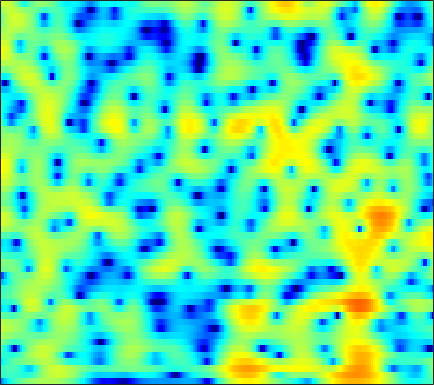

Source data for this figure (header and first rows):
-11.592, -9.7637, -7.7913, -6.2126, -5.2289, -4.1179, -3.1779, -2.5644, -1.8472, -1.2305, -0.69367, -0.33673, 0.097464, 0.47992, 0.73244, 1.0313, 1.2846, 1.4432, 1.6169, 1.7448, 1.8339, 1.8731, 1.8847, 1.8433
-3.344, -3.268, -3.165, -3.085, -3.057, -3.084, -3.194, -3.339, -3.601, -3.906, -4.191, -4.33, -4.319, -4.01, -3.572, -2.777, -1.852, -1.138, -0.2205, 0.6121, 1.335, 1.799, 2.312, 2.704
-3.425, -3.102, -2.726, -2.45, -2.326, -2.299, -2.472, -2.746, -3.328, -4.186, -5.33, -6.327, -7.573, -8.023, -7.434, -5.743, -3.789, -2.426, -0.8558, 0.4205, 1.431, 2.031, 2.648, 3.081
-6.819, -5.592, -4.328, -3.359, -2.775, -2.148, -1.66, -1.366, -1.037, -0.76, -0.5071, -0.3174, -0.04556, 0.2644, 0.5255, 0.9045, 1.295, 1.58, 1.92, 2.184, 2.337, 2.362, 2.263, 1.997
-3.76, -3.801, -3.921, -4.087, -4.197, -4.236, -4.056, -3.735, -3.069, -2.216, -1.286, -0.5908, 0.2809, 1.067, 1.589, 2.185, 2.657, 2.925, 3.161, 3.25, 3.175, 3.001, 2.594, 1.962
-2.302, -3.17, -4.679, -6.786, -8.999, -13.55, -21.24, -18.32, -11.28, -7.156, -4.392, -2.829, -1.193, 0.07271, 0.8374, 1.655, 2.28, 2.635, 2.971, 3.161, 3.207, 3.149, 2.952, 2.621
-0.1945, -0.6494, -1.304, -1.972, -2.439, -2.935, -3.193, -3.2, -2.964, -2.508, -1.938, -1.486, -0.9001, -0.3675, -0.01204, 0.3992, 0.7466, 0.9652, 1.204, 1.39, 1.522, 1.584, 1.615, 1.586
1.734, 1.511, 1.201, 0.8869, 0.6569, 0.3695, 0.1151, -0.05294, -0.2462, -0.4176, -0.5842, -0.7153, -0.8952, -1.081, -1.219, -1.387, -1.498, -1.516, -1.44, -1.242, -0.9386, -0.6666, -0.2871, 0.07631
2.937, 2.776, 2.545, 2.295, 2.099, 1.823, 1.518, 1.27, 0.8957, 0.4485, -0.1023, -0.6039, -1.425, -2.465, -3.402, -4.868, -6.476, -7.522, -8.032, -7.139, -5.467, -4.154, -2.587, -1.302
2.242, 2.069, 1.839, 1.625, 1.477, 1.296, 1.123, 0.9938, 0.7908, 0.5137, 0.1234, -0.2863, -1.058, -2.15, -3.233, -5.146, -7.7, -9.851, -11.35, -9.368, -6.402, -4.514, -2.498, -0.9499
-1.365, -1.543, -1.822, -2.154, -2.389, -2.575, -2.475, -2.171, -1.554, -0.8664, -0.2745, 0.04271, 0.2577, 0.2203, 0.05262, -0.3024, -0.7224, -0.9928, -1.217, -1.224, -0.9997, -0.7171, -0.2385, 0.3374
-7.2, -6.117, -5.727, -6.585, -8.332, -13.21, -20.98, -12.74, -6.215, -2.492, -0.1191, 1.099, 2.207, 2.856, 3.074, 3.092, 2.814, 2.431, 1.713, 0.7601, -0.3756, -1.25, -2.143, -2.287
-5.033, -4.373, -3.755, -3.551, -3.604, -3.659, -3.292, -2.576, -1.218, 0.2731, 1.632, 2.468, 3.305, 3.819, 3.981, 3.911, 3.491, 2.916, 1.768, 0.0648, -2.446, -5.106, -10.28, -12.76
-2.62, -2.516, -2.291, -2.006, -1.733, -1.319, -0.8239, -0.3926, 0.2363, 0.8824, 1.475, 1.877, 2.309, 2.577, 2.666, 2.608, 2.358, 2.035, 1.429, 0.6564, -0.2261, -0.88, -1.605, -2.026
-3.407, -3.358, -3.131, -2.722, -2.311, -1.714, -1.095, -0.6491, -0.06641, 0.4801, 0.9546, 1.262, 1.603, 1.849, 1.984, 2.067, 2.053, 1.979, 1.791, 1.52, 1.179, 0.8818, 0.4723, 0.03614
-8.347, -8.201, -6.961, -5.33, -4.195, -2.896, -1.857, -1.225, -0.5659, -0.05789, 0.3629, 0.634, 0.9566, 1.278, 1.509, 1.806, 2.055, 2.202, 2.322, 2.337, 2.237, 2.083, 1.765, 1.318
-14.19, -12.85, -8.636, -5.517, -3.909, -2.426, -1.496, -1.066, -0.7856, -0.8042, -0.9633, -1.088, -1.097, -0.7637, -0.3005, 0.5405, 1.443, 2.054, 2.721, 3.159, 3.353, 3.334, 3.076, 2.572
-0.9983, -1.149, -0.9966, -0.657, -0.413, -0.1898, -0.2215, -0.4613, -1.131, -2.351, -4.412, -6.746, -11.29, -11.93, -7.804, -3.422, -0.4746, 1.119, 2.636, 3.616, 4.127, 4.244, 4.048, 3.454
0.2296, 0.04157, -0.1389, -0.3191, -0.4599, -0.6864, -1.001, -1.34, -1.974, -2.802, -3.902, -4.806, -5.706, -5.398, -4.302, -2.298, -0.3838, 0.8349, 2.114, 3, 3.516, 3.666, 3.56, 3.091
-2.557, -2.655, -2.849, -3.08, -3.266, -3.537, -3.741, -3.831, -3.843, -3.708, -3.393, -3.083, -2.508, -1.794, -1.17, -0.253, 0.6744, 1.315, 2.044, 2.588, 2.937, 3.054, 3.035, 2.808
-6.51, -6.187, -6.149, -6.507, -7.066, -8.117, -9.182, -9.513, -8.842, -7.26, -5.426, -4.133, -2.597, -1.306, -0.459, 0.5071, 1.312, 1.81, 2.333, 2.704, 2.916, 2.987, 2.969, 2.852
-7.713, -6.813, -6.395, -6.9, -7.92, -10.29, -14.73, -19.38, -15.71, -9.731, -5.977, -3.953, -1.937, -0.4172, 0.4869, 1.424, 2.094, 2.446, 2.743, 2.872, 2.849, 2.758, 2.558, 2.326
-2.432, -2.243, -2.165, -2.4, -2.701, -3.205, -3.618, -3.696, -3.301, -2.449, -1.353, -0.5159, 0.5204, 1.401, 1.926, 2.445, 2.747, 2.824, 2.717, 2.368, 1.806, 1.261, 0.4393, -0.3686
1.826, 1.736, 1.528, 1.31, 1.115, 0.8304, 0.605, 0.4813, 0.4442, 0.5559, 0.7776, 1.014, 1.391, 1.78, 2.026, 2.24, 2.28, 2.15, 1.705, 0.8675, -0.4574, -1.862, -4.422, -8.012
3.714, 3.542, 3.217, 2.824, 2.451, 1.887, 1.272, 0.7928, 0.1525, -0.3525, -0.6441, -0.6546, -0.4076, 0.06136, 0.4774, 0.9975, 1.33, 1.403, 1.217, 0.6319, -0.4424, -1.616, -3.689, -6.258
3.683, 3.539, 3.23, 2.662, 2.093, 1.117, -0.1776, -1.346, -3.307, -5.641, -7.853, -8.461, -6.993, -4.568, -2.894, -1.083, 0.233, 0.9286, 1.498, 1.721, 1.619, 1.365, 0.8489, 0.2536
1.212, 1.293, 1.098, 0.5728, -0.04145, -1.196, -2.746, -4.184, -6.546, -9.615, -13.2, -14.36, -11.59, -7.853, -5.507, -3.11, -1.273, -0.2049, 0.8824, 1.622, 2.099, 2.311, 2.425, 2.409
-1.013, -0.7192, -0.7884, -1.243, -1.887, -3.051, -4.544, -5.86, -7.579, -9.025, -9.623, -9.386, -8.259, -6.559, -5.178, -3.368, -1.785, -0.7578, 0.3711, 1.237, 1.866, 2.208, 2.534, 2.722
-0.5665, -0.3486, -0.4409, -0.9738, -1.692, -3.065, -5.047, -7.096, -10.81, -16.91, -20.59, -15.13, -9.94, -6.556, -4.669, -2.688, -1.119, -0.1734, 0.7959, 1.525, 2.02, 2.259, 2.463, 2.561
1.513, 1.608, 1.494, 0.9915, 0.4273, -0.6891, -2.11, -3.399, -5.259, -6.874, -7.272, -6.567, -4.965, -3.196, -2.01, -0.6683, 0.3786, 0.9639, 1.511, 1.789, 1.827, 1.71, 1.398, 0.9872
3.131, 3.204, 3.046, 2.663, 2.216, 1.483, 0.6451, 0.02822, -0.7424, -1.249, -1.423, -1.328, -0.908, -0.3222, 0.1338, 0.7244, 1.14, 1.311, 1.332, 1.032, 0.4036, -0.2954, -1.601, -3.351
4.285, 4.273, 4, 3.492, 2.936, 2.052, 0.9901, 0.1809, -0.7928, -1.434, -1.617, -1.427, -0.8723, -0.199, 0.2995, 0.8003, 1.083, 1.118, 0.8616, 0.261, -0.7516, -1.809, -3.671, -6.219
5.478, 5.348, 4.923, 4.166, 3.368, 1.917, -0.07906, -2.007, -5.33, -8.914, -8.767, -6.313, -3.381, -1.319, -0.191, 0.7596, 1.255, 1.351, 1.09, 0.4481, -0.6041, -1.675, -3.387, -5.378
5.425, 5.293, 4.907, 4.197, 3.461, 2.112, 0.3288, -1.376, -4.048, -6.457, -6.481, -4.99, -2.738, -0.9853, -0.03717, 0.8158, 1.227, 1.278, 1.018, 0.3681, -0.686, -1.784, -3.705, -6.354
3.696, 3.714, 3.553, 3.213, 2.814, 2.157, 1.371, 0.7312, -0.03388, -0.5954, -0.8036, -0.7472, -0.4935, -0.1066, 0.1406, 0.4112, 0.5197, 0.4698, 0.2356, -0.2519, -0.9995, -1.741, -3.002, -4.543
1.863, 2.079, 2.203, 2.181, 2.07, 1.818, 1.478, 1.199, 0.7999, 0.4355, 0.1333, -0.03426, -0.1961, -0.2938, -0.3111, -0.3148, -0.2873, -0.2724, -0.3088, -0.4254, -0.6607, -0.9117, -1.353, -1.855
0.6871, 1.065, 1.412, 1.548, 1.571, 1.469, 1.263, 1.06, 0.7032, 0.2793, -0.2301, -0.6395, -1.161, -1.634, -1.848, -1.916, -1.686, -1.357, -0.8464, -0.3472, 0.03717, 0.2195, 0.3274, 0.2832
0.335, 0.6931, 0.9578, 1.04, 1.013, 0.924, 0.7618, 0.5707, 0.2365, -0.2907, -1.067, -1.897, -3.369, -5.221, -6.693, -7.416, -5.877, -4.087, -1.855, -0.149, 1.07, 1.697, 2.204, 2.374
-0.1599, -0.2736, -0.6959, -1.163, -1.489, -1.687, -1.625, -1.499, -1.355, -1.426, -1.831, -2.467, -3.969, -6.476, -9.228, -11.59, -7.521, -4.206, -0.9609, 1.273, 2.762, 3.5, 4.036, 4.13
-2.284, -3.368, -5.491, -8.414, -10.71, -11.66, -9.399, -7.466, -5.543, -4.224, -3.401, -2.963, -2.612, -2.366, -2.091, -1.432, -0.3736, 0.6021, 1.95, 3.139, 4.03, 4.464, 4.707, 4.554
-3.899, -5.265, -7.711, -10.96, -13.73, -15.01, -12.87, -11.11, -9.237, -7.74, -6.381, -5.324, -3.895, -2.506, -1.485, -0.1956, 1.012, 1.838, 2.835, 3.627, 4.194, 4.441, 4.516, 4.266
-3.779, -4.657, -5.973, -7.346, -8.336, -9.561, -10.63, -11.6, -12.97, -13.95, -12.64, -10.38, -7.191, -4.381, -2.662, -0.7284, 0.8215, 1.785, 2.797, 3.548, 4.039, 4.246, 4.298, 4.093
-3.862, -4.423, -5.2, -6.1, -6.813, -7.912, -9.392, -10.84, -13.59, -16.97, -15.6, -11.84, -7.608, -4.456, -2.61, -0.645, 0.8773, 1.776, 2.695, 3.349, 3.757, 3.916, 3.946, 3.789
-5.222, -5.54, -5.904, -6.137, -6.281, -6.41, -6.549, -6.6, -6.601, -6.286, -5.469, -4.572, -3.138, -1.663, -0.6244, 0.5587, 1.517, 2.071, 2.633, 2.984, 3.163, 3.193, 3.125, 2.948
-8.367, -8.908, -9.092, -8.329, -7.397, -6.053, -4.763, -3.934, -2.928, -2.007, -1.132, -0.4888, 0.3291, 1.069, 1.549, 2.065, 2.403, 2.544, 2.574, 2.44, 2.178, 1.934, 1.596, 1.291
-12.24, -16.96, -30.64, -13.95, -9.355, -5.612, -3.1, -1.699, -0.2333, 0.8897, 1.761, 2.275, 2.811, 3.156, 3.292, 3.31, 3.119, 2.835, 2.231, 1.388, 0.3044, -0.6156, -1.834, -2.686
-5.741, -6.176, -6.095, -4.932, -3.619, -1.85, -0.2843, 0.719, 1.79, 2.608, 3.194, 3.494, 3.707, 3.725, 3.602, 3.239, 2.646, 2.015, 0.9083, -0.5963, -2.674, -4.817, -9.144, -17.64
-0.6342, -0.5486, -0.3247, 0.03952, 0.4018, 0.9543, 1.501, 1.872, 2.296, 2.607, 2.783, 2.825, 2.726, 2.454, 2.126, 1.504, 0.6732, -0.08666, -1.244, -2.586, -4.078, -5.286, -6.878, -7.904
2.253, 2.257, 2.24, 2.197, 2.146, 2.082, 1.996, 1.919, 1.823, 1.732, 1.609, 1.484, 1.217, 0.7781, 0.3032, -0.5543, -1.674, -2.654, -4.048, -5.319, -6.087, -6.249, -5.957, -5.264
4.182, 4.066, 3.774, 3.327, 2.881, 2.165, 1.363, 0.7649, 0.1111, -0.2684, -0.3411, -0.3076, -0.2822, -0.4848, -0.8756, -1.786, -3.294, -4.932, -8.124, -12.99, -16.17, -12.67, -8.207, -5.244
4.919, 4.757, 4.283, 3.47, 2.606, 0.9916, -1.242, -3.349, -6.409, -7.459, -5.504, -3.818, -2.209, -1.35, -1.146, -1.428, -2.307, -3.352, -5.203, -7.17, -7.849, -6.907, -4.767, -2.708
3.834, 3.791, 3.445, 2.708, 1.859, 0.2486, -2.074, -4.404, -8.101, -9.405, -6.676, -4.557, -2.614, -1.453, -0.9787, -0.7662, -0.8913, -1.122, -1.496, -1.762, -1.788, -1.595, -1.09, -0.4564
2.106, 2.323, 2.384, 2.183, 1.849, 1.215, 0.4153, -0.2172, -0.9167, -1.275, -1.232, -1.046, -0.7246, -0.4961, -0.4292, -0.472, -0.6437, -0.8215, -1.053, -1.213, -1.249, -1.178, -0.9777, -0.7012
0.6942, 1.242, 1.8, 2.153, 2.29, 2.302, 2.172, 2.017, 1.775, 1.533, 1.288, 1.087, 0.7918, 0.4088, 0.0453, -0.5411, -1.235, -1.793, -2.488, -3.011, -3.2, -3.114, -2.773, -2.296
-0.7968, 0.3027, 1.48, 2.328, 2.78, 3.145, 3.299, 3.303, 3.181, 2.941, 2.586, 2.258, 1.68, 0.9385, 0.2435, -0.9498, -2.504, -3.951, -6.296, -8.669, -9.456, -8.467, -6.405, -4.628
-1.851, -0.1543, 1.442, 2.504, 3.021, 3.44, 3.592, 3.563, 3.379, 3.061, 2.654, 2.295, 1.715, 0.9801, 0.2769, -0.9505, -2.661, -4.405, -7.669, -12.38, -14.59, -11.39, -7.527, -5.098
0.3133, 1.268, 2.233, 2.825, 3.04, 3.069, 2.83, 2.506, 1.955, 1.359, 0.8395, 0.5208, 0.2616, 0.06038, -0.1306, -0.4873, -1.057, -1.623, -2.432, -3.117, -3.431, -3.351, -2.974, -2.569
3.094, 3.272, 3.389, 3.288, 3.05, 2.439, 1.483, 0.5162, -1.109, -2.97, -4.515, -4.815, -3.917, -2.452, -1.447, -0.4468, 0.1884, 0.4621, 0.6083, 0.5914, 0.457, 0.2932, -0.02486, -0.5064
